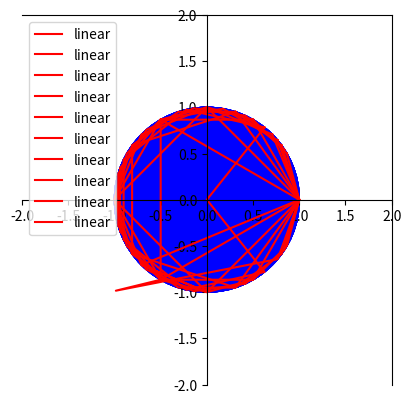

Write the Python code that produced this figure.
# [redacted]
#
#
#
from math import sin, cos, pi
import matplotlib.pyplot as plt
import numpy as np

#Para el ejercicio pasaremos de coordenadas polares a escalares usando las siguientes fórmulas: y=rsinA y x=rcosA
#Los vértices de un triángulo inscrito en una circunferencia de radio r están definidos por las coordenadas polares de la misma
"definimos r como 1"
r=1
lt=3
a=2*pi/lt

y1=r*sin(a)
x1=r*cos(a)
y2=r*sin(2*a)
x2=r*cos(2*a)
y3=r*sin(3*a)
x3=r*cos(3*a)

x=np.array([x1,x2,x3,x1])
y=np.array([y1,y2,y3,y1])

print("Las coordenadas de los vértices de un triángulo de radio r son:\n v1=(%5.2f,%5.2f)\n v2=(%5.2f,%5.2f)\n v3=(%5.2f,%5.2f)" %(x1,y1,x2,y2,x3,y3))

circulo= plt.Circle((0,0), radius= r,color='b')
ax=plt.gca()
ax.spines['left'].set_position('center')
ax.spines['bottom'].set_position('center')
ax.set_xlim([ -(r+1),(r+1) ])
ax.set_ylim([ -(r+1),(r+1) ])
plt.gca().set_aspect('equal', adjustable='box')
plt.plot(x, y, label='linear', color='r')
ax.add_patch(circulo)

plt.legend()
plt.show("Comentario de prueba")
plt.draw()

#Los vértices de un cuadrado inscrito en una circunferencia de radio "r" son

lc=4
ac=2*pi/lc

xc1=r*cos(ac)
yc1=r*sin(ac)
xc2=r*cos(2*ac)
yc2=r*sin(2*ac)
xc3=r*cos(3*ac)
yc3=r*sin(3*ac)
xc4=r*cos(4*ac)
yc4=r*sin(4*ac)

xc = np.array([xc1,xc2,xc3,xc4,xc1])
yc = np.array([yc1,yc2,yc3,yc4,yc1])

print("\nlas coordenadas de los vértices de un cuadrado inscrito en una circuferencia de radio r son:\n v1=(%5.2f,%5.2f)\n v2=(%5.2f,%5.2f)\n v3=(%5.2f,%5.2f)\n v4=(%5.2f,%5.2f)"%(xc1,yc1,xc2,yc2,xc3,yc3,xc4,yc4))

circulo = plt.Circle((0,0), radius=r, color='b')
ax=plt.gca()
ax.spines['left'].set_position('center')
ax.spines['bottom'].set_position('center')

plt.gca().set_aspect('equal', adjustable='box')
plt.plot(xc, yc, label='linear', color='r')
ax.add_patch(circulo)

plt.legend()
plt.show("Comentario de prueba")
plt.draw()

#los vértices de un pentágono inscrito en una circunferencia de radio r son

lp=5
ap=2*pi/lp

xp1=r*cos(ap)
yp1=r*sin(ap)
xp2=r*cos(2*ap)
yp2=r*sin(2*ap)
xp3=r*cos(3*ap)
yp3=r*sin(3*ap)
xp4=r*cos(4*ap)
yp4=r*sin(4*ap)
xp5=r*cos(5*ap)
yp5=r*sin(5*ap)

xp=np.array([xp1,xp2,xp3,xp4,xp5,xp1])
yp=np.array([yp1,yp2,yp3,yp4,yp5,yp1])

print("\nlas coordenadas de un pentágono inscrito en una circuferencia de radio r son:\n v1=(%5.2f,%5.2f)\n v2=(%5.2f,%5.2f)\n v3=(%5.2f,%5.2f)\n v4=(%5.2f,%5.2f)\n v5=(%5.2f,%5.2f)"%(xp1,yp1,xp2,yp2,xp3,yp3,xp4,yp4,xp5,yp5))

circulo = plt.Circle((0,0), radius=r, color='b')
ax=plt.gca()
ax.spines['left'].set_position('center')
ax.spines['bottom'].set_position('center')

plt.gca().set_aspect('equal', adjustable='box')
plt.plot(xp, yp, label='linear', color='r')
ax.add_patch(circulo)

plt.legend()
plt.show()
plt.draw() 

#los vértices de un hexágono inscrito en una circuferencia de radio r son

lh=6
ah=2*pi/lh

xh1=r*cos(ah)
yh1=r*sin(ah)
xh2=r*cos(2*ah)
yh2=r*sin(2*ah)
xh3=r*cos(3*ah)
yh3=r*sin(3*ah)
xh4=r*cos(4*ah)
yh4=r*sin(4*ah)
xh5=r*cos(5*ah)
yh5=r*sin(5*ah)
xh6=r*cos(6*ah)
yh6=r*sin(6*ah)

xh=np.array([xh1,xh2,xh3,xh4,xh5,xh6,xh1])
yh=np.array([yh1,yh2,yh3,yh4,yh5,yh6,yh1])

print("\nlas coordenadas de un hexágono inscrito en una circunferencia de radio r son:\n v1=(%5.2f,%5.2f)\n v2=(%5.2f,%5.2f)\n v3=(%5.2f,%5.2f)\n v4=(%5.2f,%5.2f)\n v5=(%5.2f,%5.2f)\n v6=(%5.2f,%5.2f)"%(xh1,yh1,xh2,yh2,xh3,yh3,xh4,yh4,xh5,yh5,xh6,yh6))

circulo = plt.Circle((0,0), radius=r, color='b')
ax=plt.gca()
ax.spines['left'].set_position('center')
ax.spines['bottom'].set_position('center')

plt.gca().set_aspect('equal', adjustable='box')
plt.plot(xh, yh, label='linear', color='r')
ax.add_patch(circulo)

plt.legend()
plt.show()
#plt.draw() 

#los vértices de un heptágono inscrito en una circunferencia de radio r son

le=7
ae=2*pi/le

xe1=r*cos(ae)
ye1=r*sin(ae)
xe2=r*cos(2*ae)
ye2=r*sin(2*ae)
xe3=r*cos(3*ae)
ye3=r*sin(3*ae)
xe4=r*cos(4*ae)
ye4=r*sin(4*ae)
xe5=r*cos(5*ae)
ye5=r*sin(5*ae)
xe6=r*cos(6*ae)
ye6=r*sin(6*ae)
xe7=r*cos(7*ae)
ye7=r*sin(7*ae)

xe=np.array([xe1,xe2,xe3,xe4,xe5,xe6,ye7,xe1])
ye=np.array([ye1,ye2,ye3,ye4,ye5,ye6,ye7,ye1])

print("\nlas coordenadas de los vértices de un heptágono inscrito en una circunferencia de radio r son:\n v1=(%5.2f,%5.2f)\n v2=(%5.2f,%5.2f)\n v3=(%5.2f,%5.2f)\n v4=(%5.2f,%5.2f)\n v5=(%5.2f,%5.2f)\n v6=(%5.2f,%5.2f)\n v7=(%5.2f,%5.2f)"%(xe1,ye1,xe2,ye2,xe3,ye3,xe4,ye4,xe5,ye5,xe6,ye6,xe7,ye7))

circulo = plt.Circle((0,0), radius=r, color='b')
ax=plt.gca()
ax.spines['left'].set_position('center')
ax.spines['bottom'].set_position('center')

plt.gca().set_aspect('equal', adjustable='box')
plt.plot(xe, ye, label='linear', color='r')
ax.add_patch(circulo)

plt.legend()
plt.show() 
plt.draw() 

#Los vértices de un otcágono inscrito en una circunferencia de radio r son

lo=8
ao=2*pi/lo

xo1=r*cos(ao)
yo1=r*sin(ao)
xo2=r*cos(2*ao)
yo2=r*sin(2*ao)
xo3=r*cos(3*ao)
yo3=r*sin(3*ao)
xo4=r*cos(4*ao)
yo4=r*sin(4*ao)
xo5=r*cos(5*ao)
yo5=r*sin(5*ao)
xo6=r*cos(6*ao)
yo6=r*sin(6*ao)
xo7=r*cos(7*ao)
yo7=r*sin(7*ao)
xo8=r*cos(8*ao)
yo8=r*sin(8*ao)

xo=np.array([xo1,xo2,xo3,xo4,xo5,xo6,yo7,xo8,xo1])
yo=np.array([yo1,yo2,yo3,yo4,yo5,yo6,yo7,yo8,yo1])

print("""Las coordenadas de los vértices de un octágono inscrito en una circunferencia son:
v1=(%5.2f,%5.2f)
v2=(%5.2f,%5.2f)
v3=(%5.2f,%5.2f)
v4=(%5.2f,%5.2f)
v5=(%5.2f,%5.2f)
v6=(%5.2f,%5.2f)
v7=(%5.2f,%5.2f)
v8=(%5.2f,%5.2f)"""%(xo1,yo1,xo2,yo2,xo3,yo3,xo4,yo4,xo5,yo5,xo6,yo6,xo7,yo7,xo8,yo8))

circulo = plt.Circle((0,0), radius=r, color='b')
ax=plt.gca()
ax.spines['left'].set_position('center')
ax.spines['bottom'].set_position('center')

plt.gca().set_aspect('equal', adjustable='box')
plt.plot(xo, yo, label='linear', color='r')
ax.add_patch(circulo)

plt.legend()
plt.show()
plt.draw()

#Los vértices de un eneágono inscrito en una circunferencia son:
n=9
ng=2*pi/n

xa1=r*cos(ng)
ya1=r*sin(ng)
xa2=r*cos(2*ng)
ya2=r*sin(2*ng)
xa3=r*cos(3*ng)
ya3=r*sin(3*ng)
xa4=r*cos(4*ng)
ya4=r*sin(4*ng)
xa5=r*cos(5*ng)
ya5=r*sin(5*ng)
xa6=r*cos(6*ng)
ya6=r*sin(6*ng)
xa7=r*cos(7*ng)
ya7=r*sin(7*ng)
xa8=r*cos(8*ng)
ya8=r*sin(8*ng)
xa9=r*cos(9*ng)
ya9=r*sin(9*ng)

xa=np.array([xa1,xa2,xa3,xa4,xa5,xa6,ya7,xa8,xa9,xa1])
ya=np.array([ya1,ya2,ya3,ya4,ya5,ya6,ya7,ya8,ya9,ya1])

print("""Las coordenadas de los vértices de un eneágono inscrito en una circunferencia son:
v1=(%5.2f,%5.2f)
v2=(%5.2f,%5.2f)
v3=(%5.2f,%5.2f)
v4=(%5.2f,%5.2f)
v5=(%5.2f,%5.2f)
v6=(%5.2f,%5.2f)
v7=(%5.2f,%5.2f)
v8=(%5.2f,%5.2f)
v9=(%5.2f,%5.2f)"""%(xa1,ya1,xa2,ya2,xa3,ya3,xa4,ya4,xa5,ya5,xa6,ya6,xa7,ya7,xa8,ya8,xa9,ya9))

circulo = plt.Circle((0,0), radius=r, color='b')
ax=plt.gca()
ax.spines['left'].set_position('center')
ax.spines['bottom'].set_position('center')

plt.gca().set_aspect('equal', adjustable='box')
plt.plot(xa, ya, label='linear', color='r')
ax.add_patch(circulo)

plt.legend()
plt.show()
plt.draw()

#Los vértices de un decágono inscrito en una circunferencia de radio r son

lg=10
ag=2*pi/lg

xg1=r*cos(ag)
yg1=r*sin(ag)
xg2=r*cos(2*ag)
yg2=r*sin(2*ag)
xg3=r*cos(3*ag)
yg3=r*sin(3*ag)
xg4=r*cos(4*ag)
yg4=r*sin(4*ag)
xg5=r*cos(5*ag)
yg5=r*sin(5*ag)
xg6=r*cos(6*ag)
yg6=r*sin(6*ag)
xg7=r*cos(7*ag)
yg7=r*sin(7*ag)
xg8=r*cos(8*ag)
yg8=r*sin(8*ag)
xg9=r*cos(9*ag)
yg9=r*sin(9*ag)
xg10=r*cos(10*ag)
yg10=r*sin(10*ag)

xg=np.array([xg1,xg2,xg3,xg4,xg5,xg6,xg7,xg8,xg9,xg10,xg1])
yg=np.array([yg1,yg2,yg3,yg4,yg5,yg6,yg7,yg8,yg9,yg10,yg1])

print("""Las coordenadas de los vértices de un decágono inscrito en una circunferencia son:
v1=(%5.2f,%5.2f)
v2=(%5.2f,%5.2f)
v3=(%5.2f,%5.2f)
v4=(%5.2f,%5.2f)
v5=(%5.2f,%5.2f)
v6=(%5.2f,%5.2f)
v7=(%5.2f,%5.2f)
v8=(%5.2f,%5.2f)
v9=(%5.2f,%5.2f)
v10=(%5.2f,%5.2f)"""%(xg1,yg1,xg2,yg2,xg3,yg3,xg4,yg4,xg5,yg5,xg6,yg6,xg7,yg7,xg8,yg8,xg9,yg9,xg10,yg10))

circulo = plt.Circle((0,0), radius=r, color='b')
ax=plt.gca()
ax.spines['left'].set_position('center')
ax.spines['bottom'].set_position('center')

plt.gca().set_aspect('equal', adjustable='box')
plt.plot(xg, yg, label='linear', color='r')
ax.add_patch(circulo)

plt.legend()
plt.show()
plt.draw()

#Los vértices de un endecágono inscrito en una circunferencia de radio r son

ln=11
an=2*pi/ln

xn1=r*cos(an)
yn1=r*sin(an)
xn2=r*cos(2*an)
yn2=r*sin(2*an)
xn3=r*cos(3*an)
yn3=r*sin(3*an)
xn4=r*cos(4*an)
yn4=r*sin(4*an)
xn5=r*cos(5*an)
yn5=r*sin(5*an)
xn6=r*cos(6*an)
yn6=r*sin(6*an)
xn7=r*cos(7*an)
yn7=r*sin(7*an)
xn8=r*cos(8*an)
yn8=r*sin(8*an)
xn9=r*cos(9*an)
yn9=r*sin(9*an)
xn10=r*cos(10*an)
yn10=r*sin(10*an)
xn11=r*cos(11*an)
yn11=r*sin(11*an)

xn=np.array([xn1,xn2,xn3,xn4,xn5,xn6,xn7,xn8,xn9,xn10,xn11,xg1])
yn=np.array([yn1,yn2,yn3,yn4,yn5,yn6,yn7,yn8,yn9,yn10,yn11,yn1])

print("""Las coordenadas de los vértices de un endecágono inscrito en una circunferencia son:
v1=(%5.2f,%5.2f)
v2=(%5.2f,%5.2f)
v3=(%5.2f,%5.2f)
v4=(%5.2f,%5.2f)
v5=(%5.2f,%5.2f)
v6=(%5.2f,%5.2f)
v7=(%5.2f,%5.2f)
v8=(%5.2f,%5.2f)
v9=(%5.2f,%5.2f)
v10=(%5.2f,%5.2f)
v11=(%5.2f,%5.2f)"""%(xn1,yn1,xn2,yn2,xn3,yn3,xn4,yn4,xn5,yn5,xn6,yn6,xn7,yn7,xn8,yn8,xn9,yn9,xn10,yn10,xn11,yn11))

circulo = plt.Circle((0,0), radius=r, color='b')
ax=plt.gca()
ax.spines['left'].set_position('center')
ax.spines['bottom'].set_position('center')

plt.gca().set_aspect('equal', adjustable='box')
plt.plot(xn, yn, label='linear', color='r')
ax.add_patch(circulo)

plt.legend()
plt.show()
plt.draw()

#Los vértices de un dodecágono inscrito en una circunferencia de radio r son

ld=12
ad=2*pi/ld

xd1=r*cos(ad)
yd1=r*sin(ad)
xd2=r*cos(2*ad)
yd2=r*sin(2*ad)
xd3=r*cos(3*ad)
yd3=r*sin(3*ad)
xd4=r*cos(4*ad)
yd4=r*sin(4*ad)
xd5=r*cos(5*ad)
yd5=r*sin(5*ad)
xd6=r*cos(6*ad)
yd6=r*sin(6*ad)
xd7=r*cos(7*ad)
yd7=r*sin(7*ad)
xd8=r*cos(8*ad)
yd8=r*sin(8*ad)
xd9=r*cos(9*ad)
yd9=r*sin(9*ad)
xd10=r*cos(10*ad)
yd10=r*sin(10*ad)
xd11=r*cos(11*ad)
yd11=r*sin(11*ad)
xd12=r*cos(12*ad)
yd12=r*sin(12*ad)

xd=np.array([xd1,xd2,xd3,xd4,xd5,xd6,xd7,xd8,xd9,xd10,xd11,xd12,xd1])
yd=np.array([yd1,yd2,yd3,yd4,yd5,yd6,yd7,yd8,yd9,yd10,yd11,yd12,yd1])

print("""Las coordenadas de los vértices de un dodecágono inscrito en una circunferencia son:
v1=(%5.2f,%5.2f)
v2=(%5.2f,%5.2f)
v3=(%5.2f,%5.2f)
v4=(%5.2f,%5.2f)
v5=(%5.2f,%5.2f)
v6=(%5.2f,%5.2f)
v7=(%5.2f,%5.2f)
v8=(%5.2f,%5.2f)
v9=(%5.2f,%5.2f)
v10=(%5.2f,%5.2f)
v11=(%5.2f,%5.2f)
v12=(%5.2f,%5.2f)"""%(xd1,yd1,xd2,yd2,xd3,yd3,xd4,yd4,xd5,yd5,xd6,yd6,xd7,yd7,xd8,yd8,xd9,yd9,xd10,yd10,xd11,yd11,xd12,yd12))

circulo = plt.Circle((0,0), radius=r, color='b')
ax=plt.gca()
ax.spines['left'].set_position('center')
ax.spines['bottom'].set_position('center')

plt.gca().set_aspect('equal', adjustable='box')
plt.plot(xd, yd, label='linear', color='r')
ax.add_patch(circulo)

plt.legend()
plt.show()
plt.draw()
